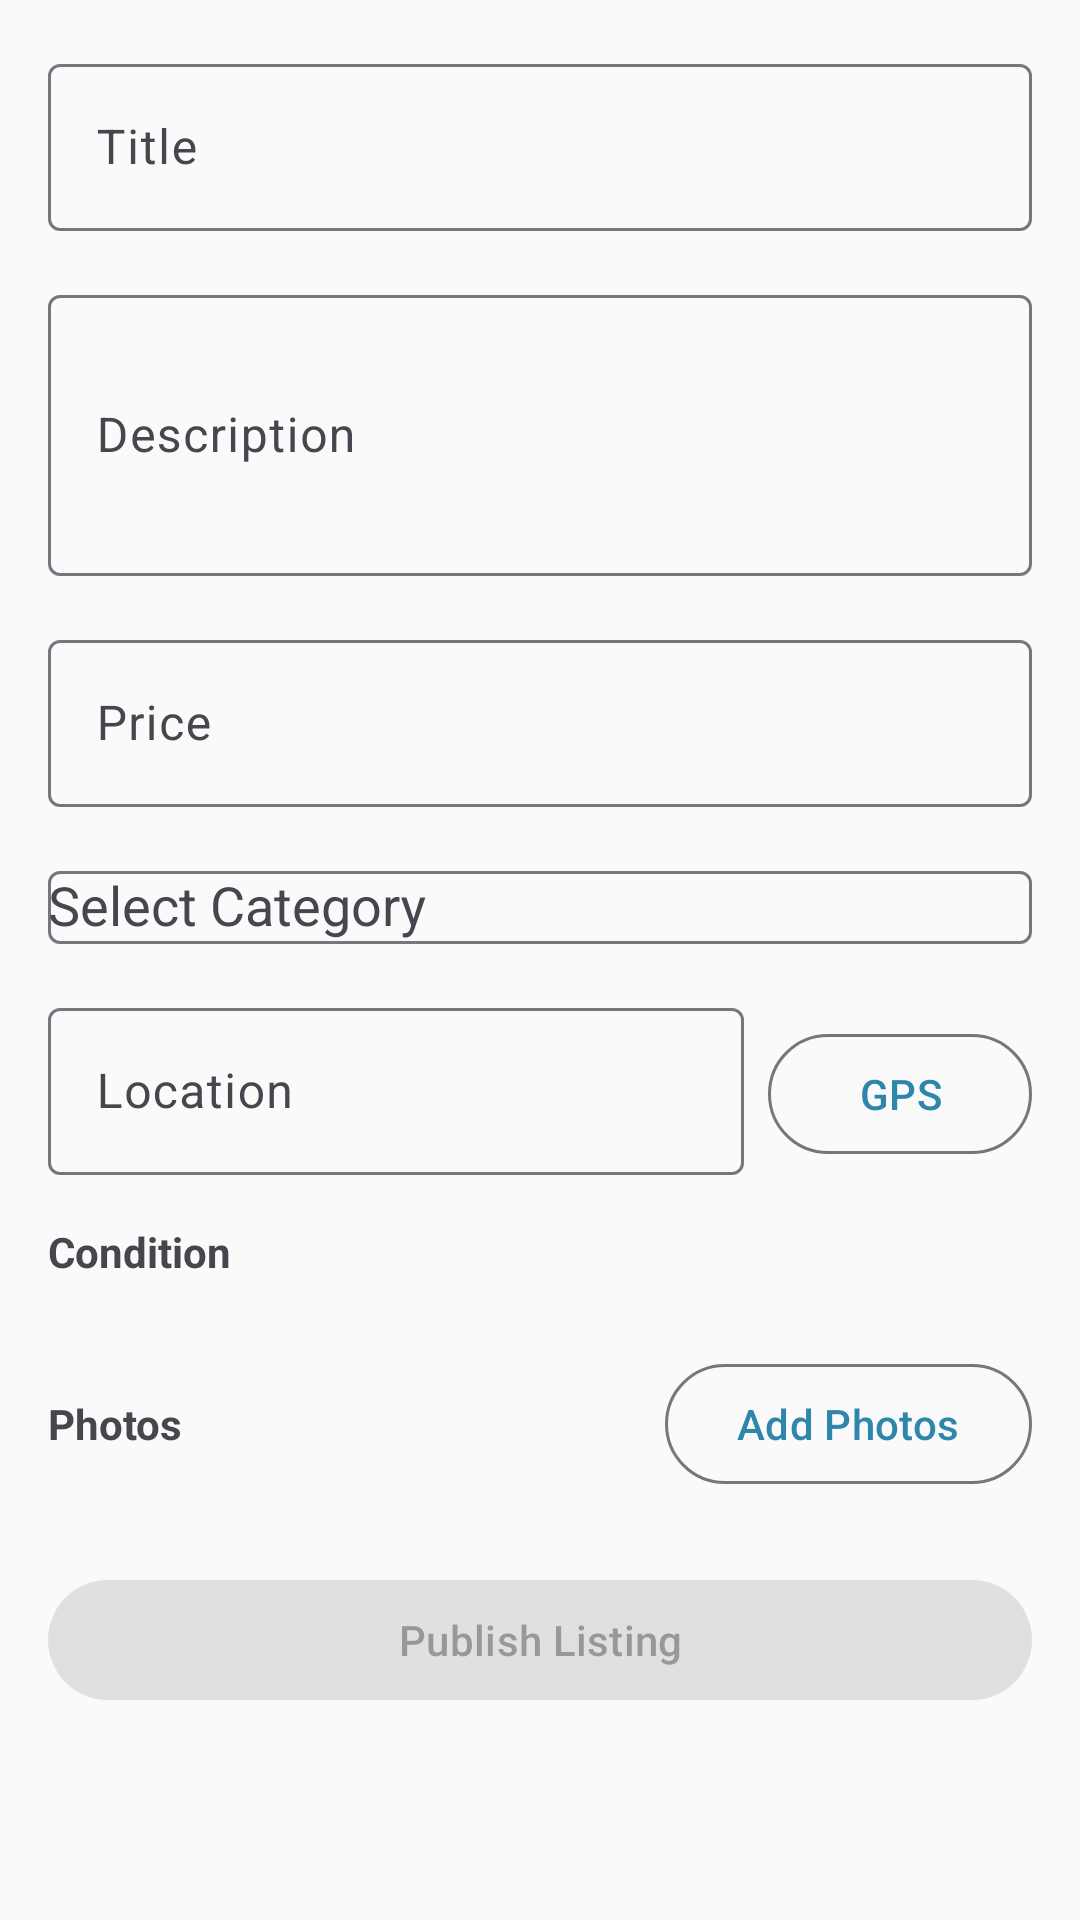

The Android layout XML behind this screen, and the referenced resources:
<!-- AndroidManifest.xml: application theme AppTheme -->
<!-- res/layout/fragment_add_listing.xml -->
<?xml version="1.0" encoding="utf-8"?>
<ScrollView xmlns:android="http://schemas.android.com/apk/res/android"
    android:layout_width="match_parent"
    android:layout_height="match_parent"
    android:padding="16dp">

    <LinearLayout
        android:layout_width="match_parent"
        android:layout_height="wrap_content"
        android:orientation="vertical">

        <com.google.android.material.textfield.TextInputLayout
            android:layout_width="match_parent"
            android:layout_height="wrap_content"
            android:layout_marginBottom="16dp">

            <com.google.android.material.textfield.TextInputEditText
                android:id="@+id/titleEditText"
                android:layout_width="match_parent"
                android:layout_height="wrap_content"
                android:hint="Title" />
        </com.google.android.material.textfield.TextInputLayout>

        <com.google.android.material.textfield.TextInputLayout
            android:layout_width="match_parent"
            android:layout_height="wrap_content"
            android:layout_marginBottom="16dp">

            <com.google.android.material.textfield.TextInputEditText
                android:id="@+id/descriptionEditText"
                android:layout_width="match_parent"
                android:layout_height="wrap_content"
                android:hint="Description"
                android:minLines="3" />
        </com.google.android.material.textfield.TextInputLayout>

        <com.google.android.material.textfield.TextInputLayout
            android:layout_width="match_parent"
            android:layout_height="wrap_content"
            android:layout_marginBottom="16dp">

            <com.google.android.material.textfield.TextInputEditText
                android:id="@+id/priceEditText"
                android:layout_width="match_parent"
                android:layout_height="wrap_content"
                android:hint="Price"
                android:inputType="numberDecimal" />
        </com.google.android.material.textfield.TextInputLayout>

        <com.google.android.material.textfield.TextInputLayout
            android:layout_width="match_parent"
            android:layout_height="wrap_content"
            android:layout_marginBottom="16dp">

            <AutoCompleteTextView
                android:id="@+id/categorySpinner"
                android:layout_width="match_parent"
                android:layout_height="wrap_content"
                android:hint="Select Category" />
        </com.google.android.material.textfield.TextInputLayout>

        <LinearLayout
            android:layout_width="match_parent"
            android:layout_height="wrap_content"
            android:orientation="horizontal"
            android:layout_marginBottom="16dp">

            <com.google.android.material.textfield.TextInputLayout
                android:layout_width="0dp"
                android:layout_height="wrap_content"
                android:layout_weight="1"
                android:layout_marginEnd="8dp">

                <com.google.android.material.textfield.TextInputEditText
                    android:id="@+id/locationInput"
                    android:layout_width="match_parent"
                    android:layout_height="wrap_content"
                    android:hint="Location" />
            </com.google.android.material.textfield.TextInputLayout>

            <com.google.android.material.button.MaterialButton
                android:id="@+id/getLocationBtn"
                android:layout_width="wrap_content"
                android:layout_height="wrap_content"
                android:text="GPS"
                style="@style/Widget.Material3.Button.OutlinedButton" />
        </LinearLayout>

        <TextView
            android:layout_width="match_parent"
            android:layout_height="wrap_content"
            android:text="Condition"
            android:textStyle="bold"
            android:layout_marginBottom="8dp" />

        <com.google.android.material.chip.ChipGroup
            android:id="@+id/conditionChipGroup"
            android:layout_width="match_parent"
            android:layout_height="wrap_content"
            android:layout_marginBottom="16dp" />

        <LinearLayout
            android:layout_width="match_parent"
            android:layout_height="wrap_content"
            android:orientation="horizontal"
            android:gravity="center_vertical"
            android:layout_marginBottom="8dp">

            <TextView
                android:layout_width="0dp"
                android:layout_height="wrap_content"
                android:layout_weight="1"
                android:text="Photos"
                android:textStyle="bold" />

            <com.google.android.material.button.MaterialButton
                android:id="@+id/addImageBtn"
                android:layout_width="wrap_content"
                android:layout_height="wrap_content"
                android:text="Add Photos"
                style="@style/Widget.Material3.Button.OutlinedButton" />
        </LinearLayout>

        <LinearLayout
            android:id="@+id/imageLayout"
            android:layout_width="match_parent"
            android:layout_height="wrap_content"
            android:orientation="vertical"
            android:visibility="gone">

            <androidx.recyclerview.widget.RecyclerView
                android:id="@+id/imageRecyclerView"
                android:layout_width="match_parent"
                android:layout_height="wrap_content"
                android:layout_marginBottom="16dp" />
        </LinearLayout>

        <com.google.android.material.button.MaterialButton
            android:id="@+id/publishBtn"
            android:layout_width="match_parent"
            android:layout_height="wrap_content"
            android:text="Publish Listing"
            android:layout_marginTop="16dp"
            android:enabled="false" />

    </LinearLayout>
</ScrollView>
<!-- resources referenced by this layout -->
<resources>
  <style name="AppTheme" parent="Theme.MaterialComponents.Light.NoActionBar">
          <item name="colorPrimary">@color/primary</item>
          <item name="colorPrimaryDark">@color/primary_dark</item>
          <item name="colorAccent">@color/secondary</item>
          <item name="android:windowBackground">@color/background</item>
          <item name="android:statusBarColor">@color/primary_dark</item>
          <item name="android:windowLightStatusBar">false</item>
          
      </style>
  <color name="primary">#2E86AB</color>
  <color name="primary_dark">#1E5F7E</color>
  <color name="secondary">#F24236</color>
  <color name="background">#FAFAFA</color>
</resources>
